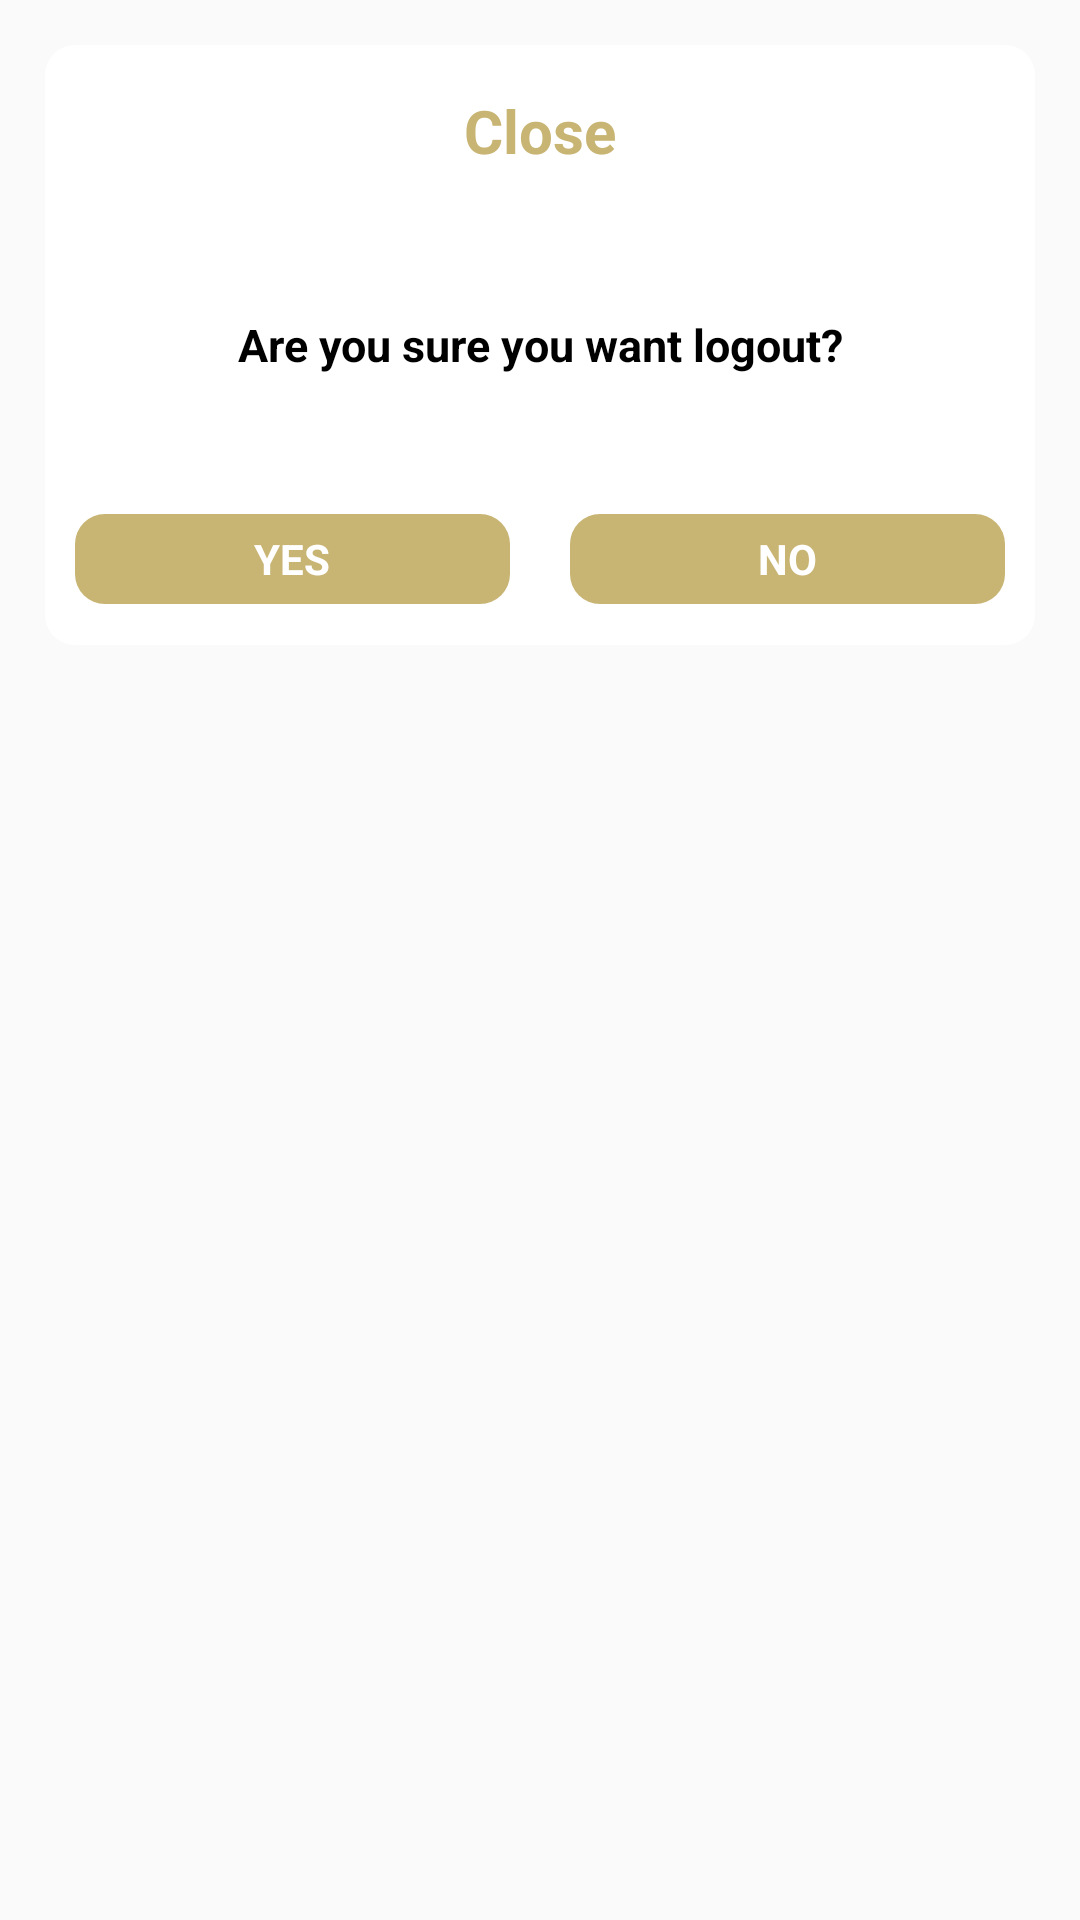

Layout XML and referenced resources for this Android screen:
<!-- AndroidManifest.xml: application theme AppTheme -->
<!-- res/layout/logout_dialog.xml -->
<?xml version="1.0" encoding="utf-8"?>
<LinearLayout xmlns:android="http://schemas.android.com/apk/res/android"
    android:layout_width="match_parent"
    android:layout_height="match_parent">

    <FrameLayout
        android:layout_width="match_parent"
        android:layout_height="wrap_content">

        <LinearLayout
            android:layout_width="match_parent"
            android:layout_height="wrap_content"
            android:padding="15dp">

            <LinearLayout
                android:layout_width="match_parent"
                android:layout_height="200dp">

                <LinearLayout
                    android:layout_width="match_parent"
                    android:layout_height="match_parent"
                    android:layout_weight="8"
                    android:background="@drawable/rectangle_radious">

                    <LinearLayout
                        android:layout_width="match_parent"
                        android:layout_height="match_parent"
                        android:orientation="vertical">

                        <LinearLayout
                            android:layout_width="match_parent"
                            android:layout_height="0dp"
                            android:layout_weight="2"
                            android:paddingLeft="30dp"
                            android:gravity="center"
                            android:paddingRight="30dp">

                            <TextView
                                android:layout_width="match_parent"
                                android:layout_height="match_parent"
                                android:text="Close"
                                android:textSize="20sp"
                                android:gravity="center"
                                android:textColor="@color/colorAccent"
                                android:textStyle="bold"/>

                        </LinearLayout>

                        <LinearLayout
                            android:layout_width="match_parent"
                            android:layout_height="0dp"
                            android:layout_weight="3"
                            android:paddingLeft="30dp"
                            android:gravity="center"
                            android:paddingRight="30dp">

                            <TextView
                                android:id="@+id/tv_dialog_scror_display"
                                android:layout_width="match_parent"
                                android:layout_height="wrap_content"
                                android:text="Are you sure you want logout?"
                                android:gravity="center"
                                android:textStyle="bold"
                                android:textSize="15sp"
                                android:textColor="#000000"
                                android:paddingTop="15dp"
                                android:paddingBottom="15dp"
                                android:elevation="10dp"/>

                        </LinearLayout>

                        <LinearLayout
                            android:layout_width="match_parent"
                            android:layout_height="0dp"
                            android:layout_weight="2"
                            android:gravity="center"
                            android:orientation="horizontal">

                            <LinearLayout
                                android:layout_width="0dp"
                                android:layout_height="match_parent"
                                android:layout_weight="2"
                                android:paddingLeft="10dp"
                                android:paddingRight="10dp"
                                android:gravity="center">

                                <LinearLayout
                                    android:layout_width="match_parent"
                                    android:layout_height="30dp">

                                    <TextView
                                        android:layout_width="match_parent"
                                        android:layout_height="match_parent"
                                        android:text="YES"
                                        android:gravity="center"
                                        android:textStyle="bold"
                                        android:textColor="#ffff"
                                        android:background="@drawable/button"
                                        android:id="@+id/tv_exit_yes" />

                                </LinearLayout>

                            </LinearLayout>

                            <LinearLayout
                                android:layout_width="0dp"
                                android:layout_height="match_parent"
                                android:layout_weight="2"
                                android:paddingLeft="10dp"
                                android:paddingRight="10dp"
                                android:gravity="center">

                                <LinearLayout
                                    android:layout_width="match_parent"
                                    android:layout_height="30dp">

                                    <TextView
                                        android:layout_width="match_parent"
                                        android:layout_height="match_parent"
                                        android:text="NO"
                                        android:gravity="center"
                                        android:textStyle="bold"
                                        android:textColor="#ffff"
                                        android:background="@drawable/button"
                                        android:id="@+id/tv_exit_no" />

                                </LinearLayout>

                            </LinearLayout>


                        </LinearLayout>

                    </LinearLayout>

                </LinearLayout>

            </LinearLayout>


        </LinearLayout>

    </FrameLayout>


</LinearLayout>
<!-- resources referenced by this layout -->
<resources>
  <color name="colorAccent">#C8B473</color>
  <!-- drawable button (drawable) -->
  <?xml version="1.0" encoding="utf-8"?>
  <selector xmlns:android="http://schemas.android.com/apk/res/android">
  
      <item android:width="440dp" android:height="50dp">
          <shape android:shape="rectangle">
              <corners android:radius="10dp" />
              <solid android:color="@color/textcolor" />
          </shape>
      </item>
  </selector>
  <!-- drawable rectangle_radious (drawable) -->
  <?xml version="1.0" encoding="UTF-8"?>
  <shape xmlns:android="http://schemas.android.com/apk/res/android"
      android:shape="rectangle">
  
      <solid android:color="#ffff"/>
      <corners android:radius="10dp"/>
  
  </shape>
  <style name="AppTheme" parent="Theme.AppCompat.Light.NoActionBar">
          <item name="colorPrimary">@color/colorPrimary</item>
          <item name="colorPrimaryDark">@color/colorPrimaryDark</item>
          <item name="colorAccent">@color/colorAccent</item>
          <item name="android:windowContentTransitions">true</item>
      </style>
  <color name="textcolor">#C8B473</color>
  <color name="colorPrimary">#fff</color>
  <color name="colorPrimaryDark">#fff</color>
</resources>
